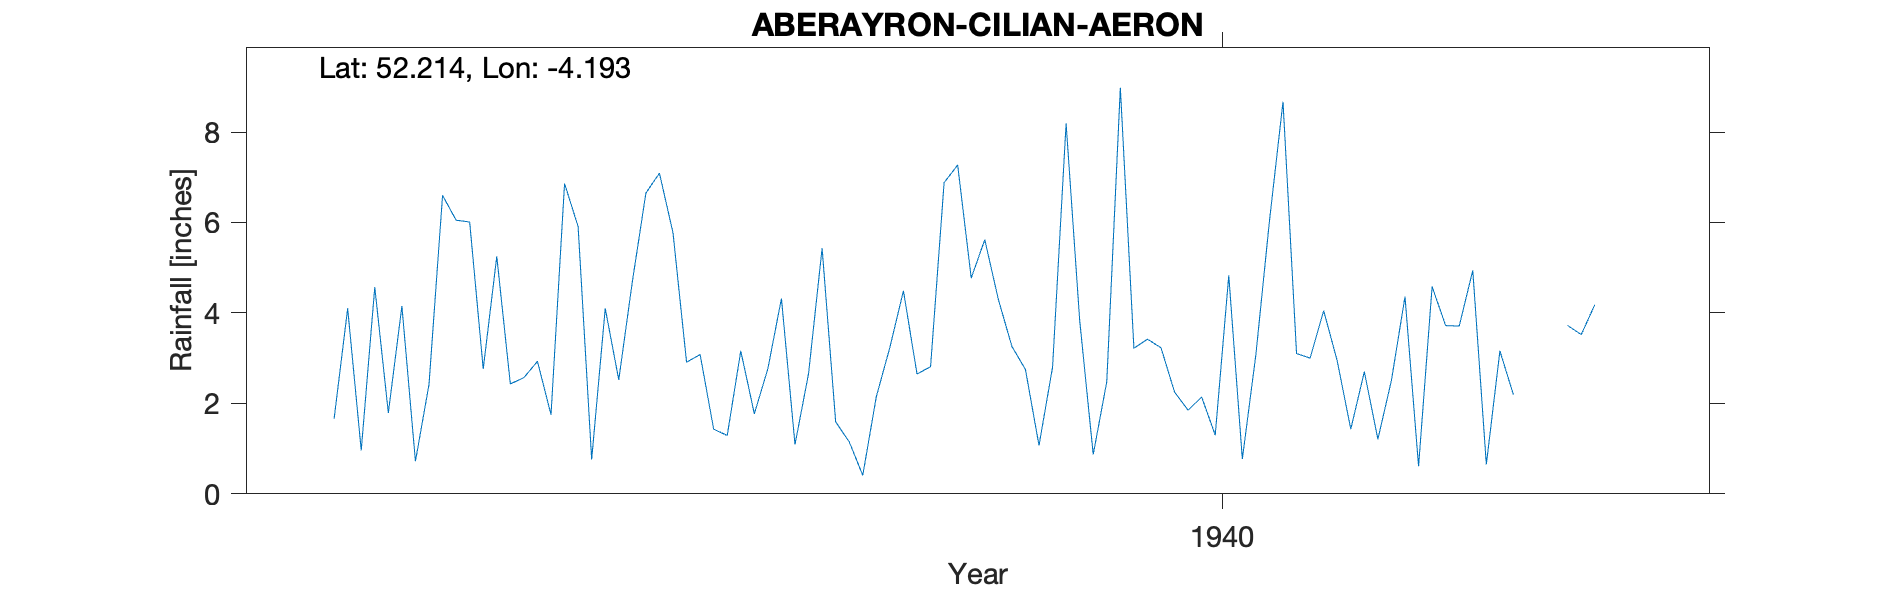

Data behind this chart, as committed beside it:
ABERAYRON-CILIAN-AERON, , , , , , , , , , , , , , , , , , , , 
Grid ref, SN5029659542, Long, -4.193, Lat, 52.21, Elevation, 252, ft, , , , , , , , , , , , 
Station no, 4123/7, , , , , , , , , , , , , , , , , , , 
, 1931, 1932, 1933, 1934, 1935, 1936, 1937, 1938, 1939, 1940, 1941, 1942, 1943, 1944, 1945, 1946, 1947, 1948, 1949, 1950
January, , , , , 1.66, 5.25, 7.09, 5.43, 5.62, 3.42, 3, 4.94, , , , , , , , 
February, , , , , 4.1, 2.43, 5.77, 1.59, 4.3, 3.23, 4.05, 0.65, , , , , , , , 
March, , , , , 0.96, 2.57, 2.91, 1.15, 3.26, 2.25, 2.94, 3.16, , , , , , , , 
April, , , , , 4.57, 2.93, 3.08, 0.41, 2.75, 1.85, 1.43, 2.19, , , , , , , , 
May, , , , , 1.79, 1.75, 1.43, 2.15, 1.07, 2.14, 2.7, , , , , , , , , 
June, , , , , 4.15, 6.86, 1.29, 3.24, 2.8, 1.3, 1.21, 0.46, , , , , , , , 
July, , , , , 0.72, 5.91, 3.16, 4.49, 8.19, 4.83, 2.51, , , , , , , , , 
August, , , , , 2.42, 0.76, 1.77, 2.65, 3.84, 0.77, 4.36, 3.72, , , , , , , , 
September, , , , , 6.6, 4.1, 2.77, 2.81, 0.87, 3.08, 0.61, 3.52, , , , , , , , 
October, , , , , 6.05, 2.52, 4.32, 6.88, 2.48, 6.03, 4.58, 4.18, , , , , , , , 
November, , , , , 6.01, 4.69, 1.09, 7.27, 8.98, 8.67, 3.72, , , , , , , , , 
December, , , , , 2.76, 6.65, 2.66, 4.77, 3.22, 3.1, 3.71, , , , , , , , , 
Total, , , , , 41.79, 46.42, 37.34, 42.84, 47.38, 40.67, 34.82, , , , , , , , , 
1942 May Jul Nov Dec estimated, , , , , , , , , , , , , , , , , , , , 
